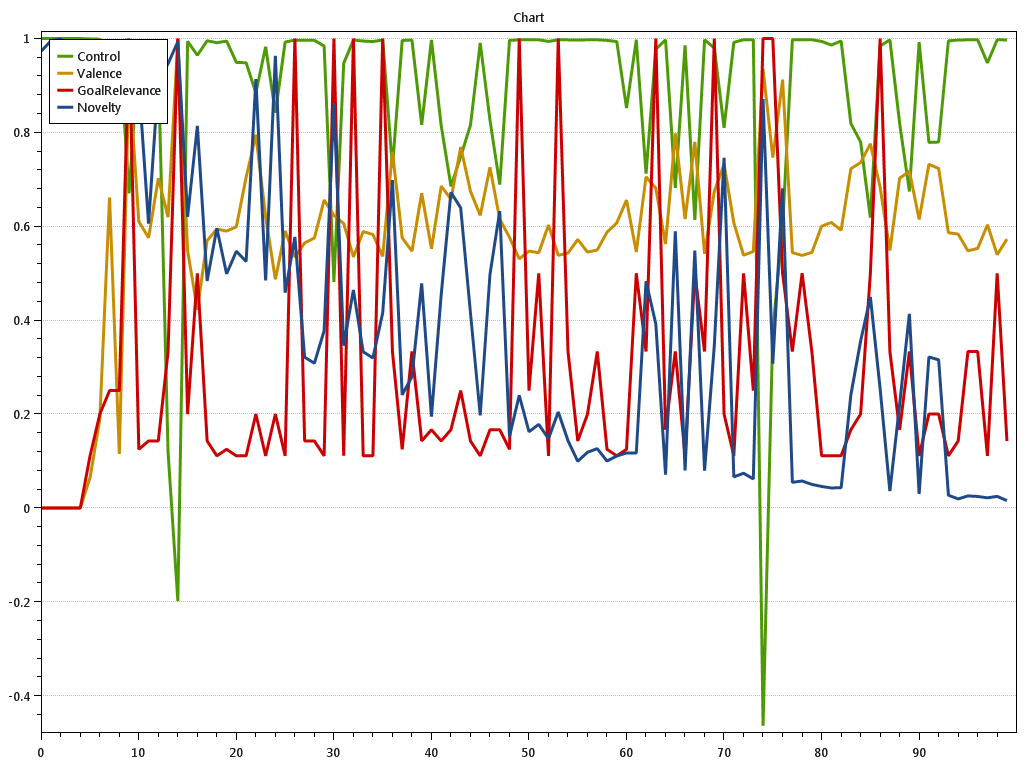

Data behind this chart, as committed beside it:
t; Control.val; Control.StdDev; Control.StdErr; Control.SampleStdDev; Control.Cumulative; Valence.val; Valence.StdDev; Valence.StdErr; Valence.SampleStdDev; Valence.Cumulative; GoalRelevance.val; GoalRelevance.StdDev; GoalRelevance.StdErr; GoalRelevance.SampleStdDev; GoalRelevance.Cumulative; Novelty.val; Novelty.StdDev; Novelty.StdErr; Novelty.SampleStdDev; Novelty.Cumulative; 
0; 1; 0; 0; 0; 1; 0; 0; 0; 0; 0; 5.562684646268E-309; 0; 0; 0; 5.562684646268E-309; 0.9731; 0; 0; 0; 0.9731
0.1; 1; 0; 0; 0; 2; 0; 0; 0; 0; 0; 5.562684646268E-309; 0; 0; 0; 1.1125369292536E-308; 0.9955; 0; 0; 0; 1.969
0.2; 1; 0; 0; 0; 3; 0; 0; 0; 0; 0; 5.562684646268E-309; 0; 0; 0; 1.6688053938804E-308; 0.999; 0; 0; 0; 2.968
0.3; 1; 0; 0; 0; 4; 0; 0; 0; 0; 0; 5.562684646268E-309; 0; 0; 0; 2.2250738585072E-308; 0.9249; 0; 0; 0; 3.892
0.4; 1; 0; 0; 0; 5; 0; 0; 0; 0; 0; 5.562684646268E-309; 0; 0; 0; 2.781342323134E-308; 0.8706; 0; 0; 0; 4.763
0.5; 0.9993; 0; 0; 0; 5.999; 0.06521; 0; 0; 0; 0.06521; 0.1111; 0; 0; 0; 0.1111; 0.9271; 0; 0; 0; 5.69
0.6; 0.9987; 0; 0; 0; 6.998; 0.1898; 0; 0; 0; 0.255; 0.2; 0; 0; 0; 0.3111; 0.8554; 0; 0; 0; 6.546
0.7; 0.8722; 0; 0; 0; 7.87; 0.6614; 0; 0; 0; 0.9164; 0.25; 0; 0; 0; 0.5611; 0.9901; 0; 0; 0; 7.536
0.8; 0.9888; 0; 0; 0; 8.859; 0.115; 0; 0; 0; 1.031; 0.25; 0; 0; 0; 0.8111; 0.995; 0; 0; 0; 8.531
0.9; 0.6702; 0; 0; 0; 9.529; 0.9212; 0; 0; 0; 1.953; 1; 0; 0; 0; 1.811; 0.997; 0; 0; 0; 9.528
1; 0.9743; 0; 0; 0; 10.5; 0.6102; 0; 0; 0; 2.563; 0.125; 0; 0; 0; 1.936; 0.9053; 0; 0; 0; 10.43
1.1; 0.9919; 0; 0; 0; 11.5; 0.5757; 0; 0; 0; 3.138; 0.1429; 0; 0; 0; 2.079; 0.6055; 0; 0; 0; 11.04
1.2; 0.9474; 0; 0; 0; 12.44; 0.7025; 0; 0; 0; 3.841; 0.1429; 0; 0; 0; 2.222; 0.9118; 0; 0; 0; 11.95
1.3; 0.1193; 0; 0; 0; 12.56; 0.6195; 0; 0; 0; 4.461; 0.3333; 0; 0; 0; 2.555; 0.9465; 0; 0; 0; 12.9
1.4; -0.1986; 0; 0; 0; 12.36; 1; 0; 0; 0; 5.461; 1; 0; 0; 0; 3.555; 0.9935; 0; 0; 0; 13.89
1.5; 0.9941; 0; 0; 0; 13.36; 0.5485; 0; 0; 0; 6.009; 0.2; 0; 0; 0; 3.755; 0.6202; 0; 0; 0; 14.51
1.6; 0.9644; 0; 0; 0; 14.32; 0.4223; 0; 0; 0; 6.431; 0.5; 0; 0; 0; 4.255; 0.8139; 0; 0; 0; 15.32
1.7; 0.9952; 0; 0; 0; 15.32; 0.5694; 0; 0; 0; 7.001; 0.1429; 0; 0; 0; 4.398; 0.4836; 0; 0; 0; 15.81
1.8; 0.9912; 0; 0; 0; 16.31; 0.5942; 0; 0; 0; 7.595; 0.1111; 0; 0; 0; 4.509; 0.5959; 0; 0; 0; 16.4
1.9; 0.9946; 0; 0; 0; 17.3; 0.5899; 0; 0; 0; 8.185; 0.125; 0; 0; 0; 4.634; 0.4989; 0; 0; 0; 16.9
2; 0.9493; 0; 0; 0; 18.25; 0.599; 0; 0; 0; 8.784; 0.1111; 0; 0; 0; 4.745; 0.5469; 0; 0; 0; 17.45
2.1; 0.9484; 0; 0; 0; 19.2; 0.7044; 0; 0; 0; 9.488; 0.1111; 0; 0; 0; 4.856; 0.5251; 0; 0; 0; 17.97
2.2; 0.8846; 0; 0; 0; 20.09; 0.7951; 0; 0; 0; 10.28; 0.2; 0; 0; 0; 5.056; 0.9135; 0; 0; 0; 18.89
2.3; 0.9826; 0; 0; 0; 21.07; 0.6202; 0; 0; 0; 10.9; 0.1111; 0; 0; 0; 5.167; 0.4845; 0; 0; 0; 19.37
2.4; 0.8416; 0; 0; 0; 21.91; 0.4871; 0; 0; 0; 11.39; 0.2; 0; 0; 0; 5.367; 0.9632; 0; 0; 0; 20.34
2.5; 0.9925; 0; 0; 0; 22.9; 0.5902; 0; 0; 0; 11.98; 0.1111; 0; 0; 0; 5.479; 0.4586; 0; 0; 0; 20.79
2.6; 0.9967; 0; 0; 0; 23.9; 0.5342; 0; 0; 0; 12.51; 1; 0; 0; 0; 6.479; 0.5775; 0; 0; 0; 21.37
2.7; 0.9962; 0; 0; 0; 24.89; 0.5646; 0; 0; 0; 13.08; 0.1429; 0; 0; 0; 6.621; 0.3212; 0; 0; 0; 21.69
2.8; 0.9963; 0; 0; 0; 25.89; 0.5752; 0; 0; 0; 13.65; 0.1429; 0; 0; 0; 6.764; 0.3083; 0; 0; 0; 22
2.9; 0.984; 0; 0; 0; 26.88; 0.6561; 0; 0; 0; 14.31; 0.1111; 0; 0; 0; 6.875; 0.3777; 0; 0; 0; 22.38
3; 0.4815; 0; 0; 0; 27.36; 0.6232; 0; 0; 0; 14.93; 1; 0; 0; 0; 7.875; 0.8602; 0; 0; 0; 23.24
3.1; 0.947; 0; 0; 0; 28.3; 0.606; 0; 0; 0; 15.54; 0.1111; 0; 0; 0; 7.987; 0.3458; 0; 0; 0; 23.59
3.2; 0.9969; 0; 0; 0; 29.3; 0.5349; 0; 0; 0; 16.07; 1; 0; 0; 0; 8.987; 0.4645; 0; 0; 0; 24.05
3.3; 0.9946; 0; 0; 0; 30.3; 0.5887; 0; 0; 0; 16.66; 0.1111; 0; 0; 0; 9.098; 0.3327; 0; 0; 0; 24.38
3.4; 0.9936; 0; 0; 0; 31.29; 0.5826; 0; 0; 0; 17.25; 0.1111; 0; 0; 0; 9.209; 0.3195; 0; 0; 0; 24.7
3.5; 0.997; 0; 0; 0; 32.29; 0.536; 0; 0; 0; 17.78; 1; 0; 0; 0; 10.21; 0.4154; 0; 0; 0; 25.12
3.6; 0.7255; 0; 0; 0; 33.01; 0.7588; 0; 0; 0; 18.54; 0.3333; 0; 0; 0; 10.54; 0.6987; 0; 0; 0; 25.82
3.7; 0.9959; 0; 0; 0; 34.01; 0.5757; 0; 0; 0; 19.12; 0.125; 0; 0; 0; 10.67; 0.2409; 0; 0; 0; 26.06
3.8; 0.997; 0; 0; 0; 35; 0.5471; 0; 0; 0; 19.66; 0.3333; 0; 0; 0; 11; 0.2796; 0; 0; 0; 26.34
3.9; 0.816; 0; 0; 0; 35.82; 0.6704; 0; 0; 0; 20.33; 0.1429; 0; 0; 0; 11.14; 0.4783; 0; 0; 0; 26.82
4; 0.997; 0; 0; 0; 36.82; 0.5521; 0; 0; 0; 20.89; 0.1667; 0; 0; 0; 11.31; 0.1945; 0; 0; 0; 27.01
4.1; 0.8143; 0; 0; 0; 37.63; 0.6856; 0; 0; 0; 21.57; 0.1429; 0; 0; 0; 11.45; 0.4541; 0; 0; 0; 27.46
4.2; 0.6851; 0; 0; 0; 38.32; 0.6581; 0; 0; 0; 22.23; 0.1667; 0; 0; 0; 11.62; 0.6723; 0; 0; 0; 28.14
4.3; 0.7487; 0; 0; 0; 39.07; 0.769; 0; 0; 0; 23; 0.25; 0; 0; 0; 11.87; 0.6392; 0; 0; 0; 28.78
4.4; 0.8156; 0; 0; 0; 39.88; 0.6746; 0; 0; 0; 23.67; 0.1429; 0; 0; 0; 12.01; 0.4155; 0; 0; 0; 29.19
4.5; 0.9906; 0; 0; 0; 40.87; 0.6233; 0; 0; 0; 24.3; 0.1111; 0; 0; 0; 12.12; 0.1972; 0; 0; 0; 29.39
4.6; 0.8263; 0; 0; 0; 41.7; 0.7258; 0; 0; 0; 25.02; 0.1667; 0; 0; 0; 12.29; 0.4975; 0; 0; 0; 29.89
4.7; 0.6889; 0; 0; 0; 42.39; 0.6151; 0; 0; 0; 25.64; 0.1667; 0; 0; 0; 12.46; 0.6323; 0; 0; 0; 30.52
4.8; 0.996; 0; 0; 0; 43.38; 0.5766; 0; 0; 0; 26.21; 0.125; 0; 0; 0; 12.58; 0.1523; 0; 0; 0; 30.67
4.9; 0.9973; 0; 0; 0; 44.38; 0.5307; 0; 0; 0; 26.75; 1; 0; 0; 0; 13.58; 0.2399; 0; 0; 0; 30.91
5; 0.9976; 0; 0; 0; 45.38; 0.5472; 0; 0; 0; 27.29; 0.25; 0; 0; 0; 13.83; 0.1624; 0; 0; 0; 31.07
5.1; 0.9974; 0; 0; 0; 46.37; 0.5437; 0; 0; 0; 27.84; 0.5; 0; 0; 0; 14.33; 0.1781; 0; 0; 0; 31.25
5.2; 0.9939; 0; 0; 0; 47.37; 0.6027; 0; 0; 0; 28.44; 0.1111; 0; 0; 0; 14.44; 0.1477; 0; 0; 0; 31.4
5.3; 0.9973; 0; 0; 0; 48.37; 0.5381; 0; 0; 0; 28.98; 1; 0; 0; 0; 15.44; 0.2046; 0; 0; 0; 31.6
5.4; 0.9972; 0; 0; 0; 49.36; 0.5431; 0; 0; 0; 29.52; 0.3333; 0; 0; 0; 15.78; 0.1434; 0; 0; 0; 31.75
5.5; 0.9968; 0; 0; 0; 50.36; 0.5719; 0; 0; 0; 30.09; 0.1429; 0; 0; 0; 15.92; 0.09945; 0; 0; 0; 31.85
5.6; 0.9973; 0; 0; 0; 51.36; 0.5451; 0; 0; 0; 30.64; 0.2; 0; 0; 0; 16.12; 0.1188; 0; 0; 0; 31.96
5.7; 0.9973; 0; 0; 0; 52.35; 0.5496; 0; 0; 0; 31.19; 0.3333; 0; 0; 0; 16.45; 0.1264; 0; 0; 0; 32.09
5.8; 0.9961; 0; 0; 0; 53.35; 0.5875; 0; 0; 0; 31.77; 0.125; 0; 0; 0; 16.58; 0.1; 0; 0; 0; 32.19
5.9; 0.9935; 0; 0; 0; 54.34; 0.6074; 0; 0; 0; 32.38; 0.1111; 0; 0; 0; 16.69; 0.1107; 0; 0; 0; 32.3
... 40 more rows
